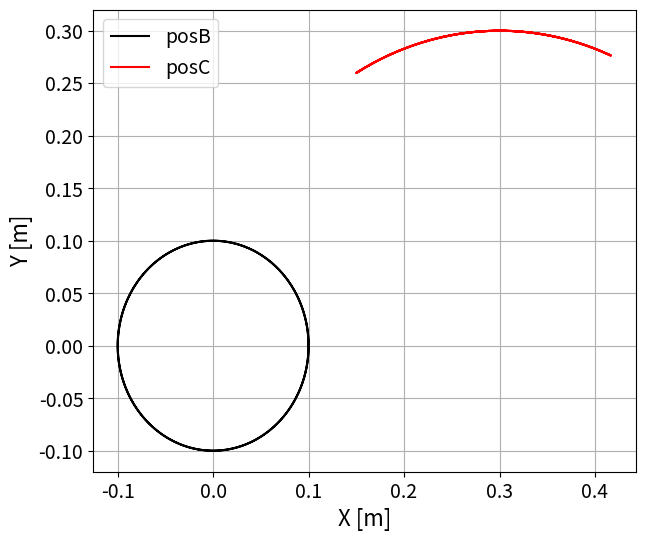
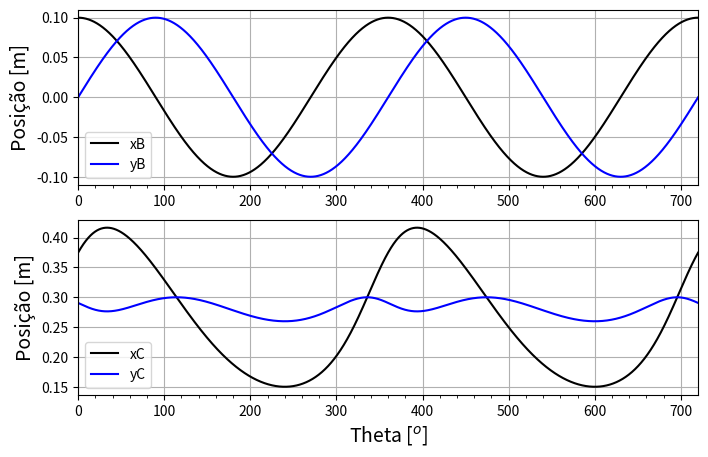
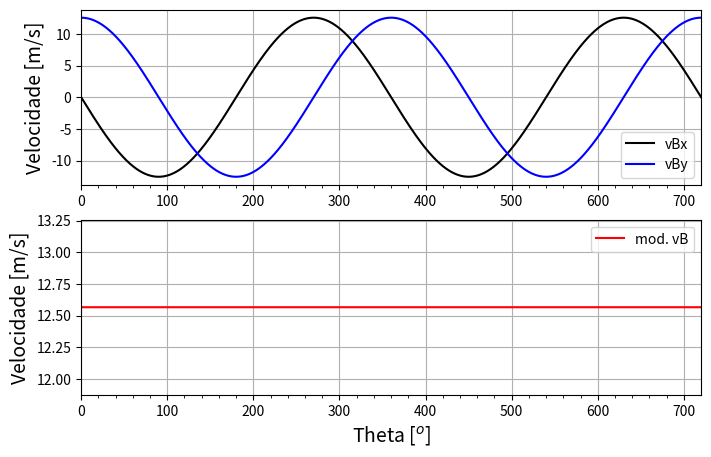
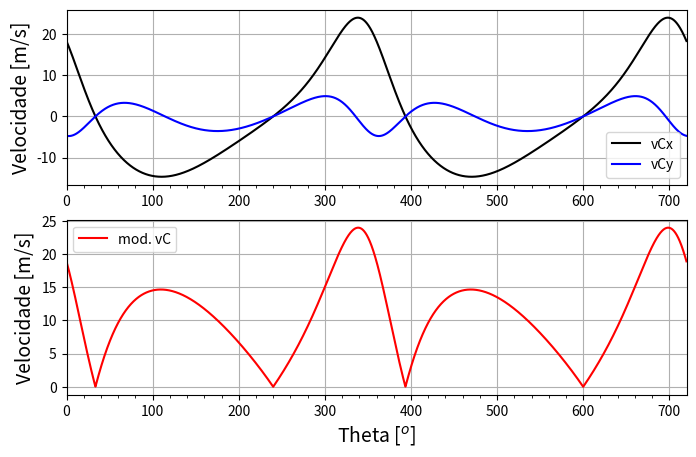
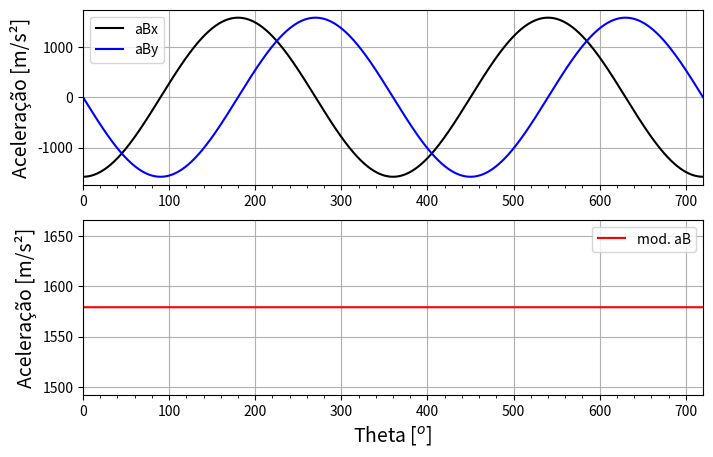
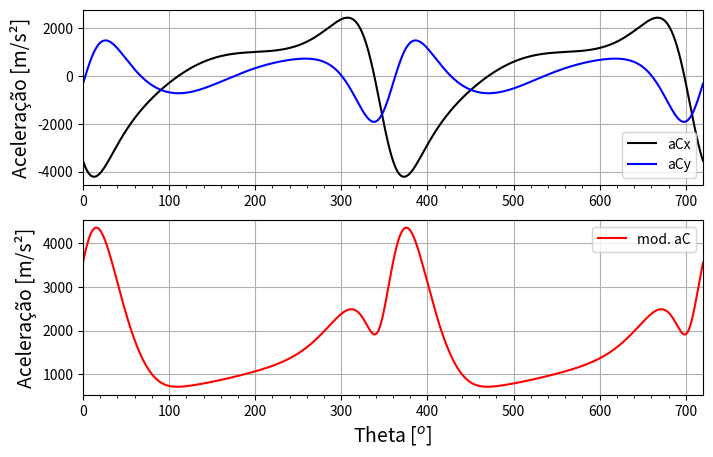

Reproduce these figures in Python, in order.
"""
Instituto Federal do Rio Grande do Sul
Programa: Cinemática do Mecanismo de Quatro Barras
[redacted]
Data: 09/11/2023
"""
import numpy as np
from numpy import pi,cos,sin
import matplotlib.pyplot as plt
from matplotlib.pyplot import grid,xlim,legend,plot,xlabel,ylabel
import random
from scipy.optimize import fsolve

posB=np.empty((0,3),dtype=float); posC=np.empty((0,3),dtype=float)
velB=np.empty((0,4),dtype=float); velC=np.empty((0,4),dtype=float)
acelB=np.empty((0,4),dtype=float);acelC=np.empty((0,4),dtype=float)

theta_1=0.01*pi/180 ; dTheta_1=0.1*pi/180 ; thetaFinal_1=4*pi
Theta1=np.arange(theta_1,thetaFinal_1,dTheta_1)

#Parametros
l1,l2,l3,l4=0.1,0.4,0.3,0.3
n=1200 #rpm
omega1= n*2*pi/60 #rad/s
alpha1=0 #rad/s^2
#Equação de Grashof
Max=l2 ; Min=l1
if ((Max+Min)>(l3+l4)):
  print("Os comprimentos dos elos não satisfaz a condição de Grashof!")  

#Equação não linear
def NonLinEqua(variables,theta_1):
    theta_2,theta_3=variables
    f1 = l2*cos(theta_2)-l3*cos(theta_3)+l1*cos(theta_1)-l4
    f2 = l2*sin(theta_2)-l3*sin(theta_3)+l1*sin(theta_1)    
    return [f1, f2]

#Estimativas iniciais para theta_2 e theta_3
theta_2=random.random() ; theta_3=random.random()

for theta_1 in Theta1:
#Posição do Ponto B      
  xB=l1*cos(theta_1) ;   yB=l1*sin(theta_1)
  thetaGraus_1=theta_1*180/pi
  pB=np.array(([thetaGraus_1,xB,yB]))
  posB=np.append(posB,([pB]),axis=0)
#Posição do Ponto C
  estimInicial = np.array([theta_2, theta_3])  
  theta_2,theta_3 = fsolve(NonLinEqua,estimInicial,args=(theta_1),xtol=1e-08)
  xC1=xB+l2*cos(theta_2) ;   yC1=yB+l2*sin(theta_2)  
  pC=np.array([thetaGraus_1,xC1,yC1])
  posC=np.append(posC, ([pC]),axis=0)
#Velocidade do Ponto B
  xVb= -omega1*l1*sin(theta_1)
  yVb=  omega1*l1*cos(theta_1) 
  modVB= np.sqrt(xVb**2+yVb**2)
  velb=np.array([thetaGraus_1,xVb,yVb,modVB])
  velB=np.append(velB,[velb],axis=0)
#Velocidade do Ponto C
  omega2=(omega1*l1*l3*sin(theta_3-theta_1))/(l2*l3*sin(theta_2-theta_3))
  omega3=(omega1*l1*l2*sin(theta_2-theta_1))/(l2*l3*sin(theta_2-theta_3))  
  xVc=xVb-omega2*l2*sin(theta_2)
  yVc=yVb+omega2*l2*cos(theta_2)
  modVc=np.sqrt(xVc**2+yVc**2)  
  velc=np.array([thetaGraus_1,xVc,yVc,modVc])
  velC=np.append(velC,[velc],axis=0)  
#Aceleração do Ponto B
  xAb= -omega1**2*l1*cos(theta_1)  
  yAb= -omega1**2*l1*sin(theta_1)  
  modAB=np.sqrt(xAb**2+yAb**2)
  acelb=np.array([thetaGraus_1,xAb,yAb,modAB])
  acelB=np.append(acelB,[acelb],axis=0)  
#Aceleração do Ponto C
  detA=l2*l3*sin(theta_2-theta_3)
  b1= omega1**2*l1*cos(theta_1)+omega2**2*l2*cos(theta_2)-omega3**2*l3*cos(theta_3) 
  b2= omega1**2*l1*sin(theta_1)+omega2**2*l2*sin(theta_2)-omega3**2*l3*sin(theta_3) 
  alpha2=-l3*(b1*cos(theta_3)+b2*sin(theta_3))/detA
  alpha3=-l2*(b1*cos(theta_2)+b2*sin(theta_2))/detA
  xAc= xAb -alpha2*l2*sin(theta_2)-omega2**2*l2*cos(theta_2)
  yAc= yAb +alpha2*l2*cos(theta_2)-omega2**2*l2*sin(theta_2)
  modAC=np.sqrt(xAc**2+yAc**2)
  acelc=np.array([thetaGraus_1,xAc,yAc,modAC])
  acelC=np.append(acelC,[acelc],axis=0)  
    
#-------- Gráficos de Posição --------
plt.figure(figsize=(7,6),dpi=300)
plot(posB[:,1],posB[:,2],linewidth=1.5, color="black",label='posB')
plot(posC[:,1],posC[:,2],linewidth=1.5, color="red",label='posC')
ylabel("Y [m]",fontsize=16); xlabel("X [m]",fontsize=16)
legend(loc='best', fontsize=14);grid(True); plt.xticks(fontsize=14)
plt.yticks(fontsize=14); plt.show()

plt.figure(figsize=(8,5),dpi=300)
plt.subplot(211)
plot(posB[:,0],posB[:,1],linewidth=1.5, color="black",label='xB')
plot(posB[:,0],posB[:,2],linewidth=1.5, color="blue",label='yB')
ylabel("Posição [m]",fontsize=14); legend(loc='best')
plt.xticks(np.arange(0,720,step=20),minor=True);xlim(0,720);grid(True)
plt.subplot(212)
plot(posC[:,0],posC[:,1],linewidth=1.5, color="black",label='xC')
plot(posC[:,0],posC[:,2],linewidth=1.5, color="blue",label='yC')
ylabel("Posição [m]",fontsize=14); xlabel("Theta [$^o$]",fontsize=14)
plt.xticks(np.arange(0,720,step=20),minor=True)
xlim(0,720); legend(loc='best');grid(True); plt.show()
#-------- Gráficos de Velocidade --------
#Ponto B
plt.figure(figsize=(8,5),dpi=300)
plt.subplot(211)
plot(velB[:,0],velB[:,1],linewidth=1.5, color="black",label='vBx')
plot(velB[:,0],velB[:,2],linewidth=1.5, color="blue",label='vBy')
ylabel("Velocidade [m/s]",fontsize=14); legend(loc='best')
plt.xticks(np.arange(0,720,step=20),minor=True); xlim(0,720); grid(True)
plt.subplot(212)
plot(velB[:,0],velB[:,3],linewidth=1.5, color="red",label='mod. vB')
ylabel("Velocidade [m/s]",fontsize=14); legend(loc='best')
xlabel("Theta [$^o$]",fontsize=14);xlim(0,720); grid(True)
plt.xticks(np.arange(0,720,step=20),minor=True); plt.show()
#Ponto C
plt.figure(figsize=(8,5),dpi=300)
plt.subplot(211)
plot(velC[:,0],velC[:,1],linewidth=1.5, color="black",label='vCx')
plot(velC[:,0],velC[:,2],linewidth=1.5, color="blue",label='vCy')
ylabel("Velocidade [m/s]",fontsize=14); legend(loc='best')
plt.xticks(np.arange(0,720,step=20),minor=True); xlim(0,720); grid(True)
plt.subplot(212)
plot(velC[:,0],velC[:,3],linewidth=1.5, color="red",label='mod. vC')
ylabel("Velocidade [m/s]",fontsize=14); legend(loc='best')
xlabel("Theta [$^o$]",fontsize=14); xlim(0,720); grid(True)
plt.xticks(np.arange(0,720,step=20),minor=True);plt.show()
#-------- Gráficos de Aceleração --------
#Ponto B
plt.figure(figsize=(8,5),dpi=300)
plt.subplot(211)
plot(acelB[:,0],acelB[:,1],linewidth=1.5, color="black",label='aBx')
plot(acelB[:,0],acelB[:,2],linewidth=1.5, color="blue",label='aBy')
ylabel("Aceleração [m/s²]",fontsize=14); legend(loc='best')
plt.xticks(np.arange(0,720,step=20),minor=True);xlim(0,720); grid(True)
plt.subplot(212)
plot(acelB[:,0],acelB[:,3],linewidth=1.5, color="red",label='mod. aB')
ylabel("Aceleração [m/s²]",fontsize=14); legend(loc='best')
xlabel("Theta [$^o$]",fontsize=14);xlim(0,720); grid(True)
plt.xticks(np.arange(0,720,step=20),minor=True); plt.show()
#Ponto C
plt.figure(figsize=(8,5),dpi=300)
plt.subplot(211)
plot(acelC[:,0],acelC[:,1],linewidth=1.5, color="black",label='aCx')
plot(acelC[:,0],acelC[:,2],linewidth=1.5, color="blue",label='aCy')
ylabel("Aceleração [m/s²]",fontsize=14); legend(loc='best')
plt.xticks(np.arange(0,720,step=20),minor=True);xlim(0,720); grid(True)
plt.subplot(212)
plot(acelC[:,0],acelC[:,3],linewidth=1.5, color="red",label='mod. aC')
ylabel("Aceleração [m/s²]",fontsize=14); legend(loc='best')
xlabel("Theta [$^o$]",fontsize=14);xlim(0,720); grid(True)
plt.xticks(np.arange(0,720,step=20),minor=True); plt.show()